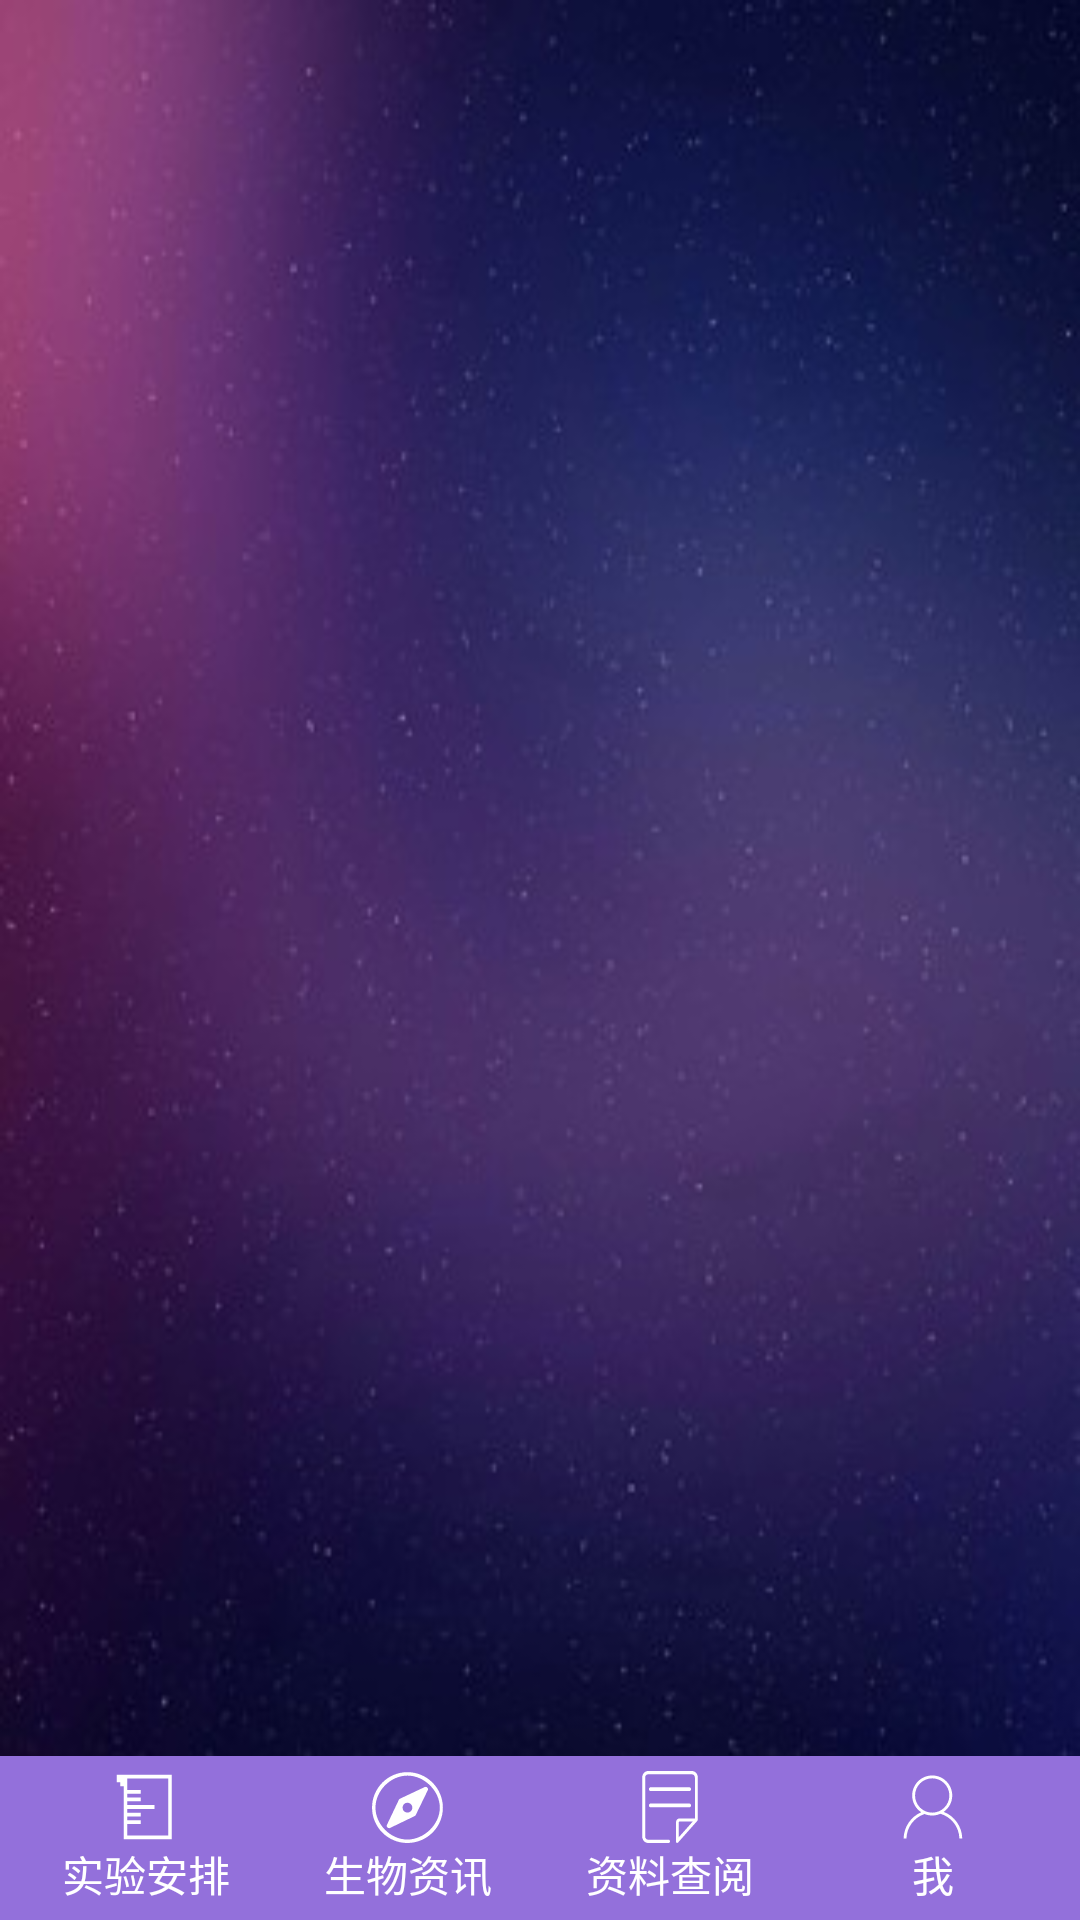

Android layout source for this screen:
<!-- AndroidManifest.xml: application theme NotitleTheme -->
<!-- res/layout/activity_main.xml -->
<?xml version="1.0" encoding="utf-8"?>
<RelativeLayout xmlns:android="http://schemas.android.com/apk/res/android"
    android:layout_width="match_parent" android:layout_height="match_parent"
    android:background="@drawable/background">

    <LinearLayout
        android:id="@+id/bottomPanel"
        android:layout_width="match_parent"
        android:layout_height="wrap_content"
        android:layout_alignParentBottom="true"
        android:padding="5dp"
        android:background="#9370DB"
        android:orientation="horizontal">

        <LinearLayout
            android:id="@+id/experiment"
            android:layout_width="0dp"
            android:layout_height="wrap_content"
            android:layout_weight="1"
            android:gravity="center"
            android:orientation="vertical">

            <ImageView
                android:id="@+id/iv_experiment"
                android:layout_width="wrap_content"
                android:layout_height="wrap_content"
                android:src="@drawable/experiment"/>

            <TextView
                android:id="@+id/tv_experiment"
                android:layout_width="wrap_content"
                android:layout_height="wrap_content"
                android:text="实验安排"
                android:textColor="#FFFFFF"/>

        </LinearLayout>

        <LinearLayout
            android:id="@+id/news"
            android:layout_width="0dp"
            android:layout_height="wrap_content"
            android:layout_weight="1"
            android:gravity="center"
            android:orientation="vertical">

            <ImageView
                android:id="@+id/iv_news"
                android:layout_width="wrap_content"
                android:layout_height="wrap_content"
                android:src="@drawable/news"/>

            <TextView
                android:id="@+id/tv_news"
                android:layout_width="wrap_content"
                android:layout_height="wrap_content"
                android:text="生物资讯"
                android:textColor="#FFFFFF"/>

        </LinearLayout>

        <LinearLayout
            android:id="@+id/data"
            android:layout_width="0dp"
            android:layout_height="wrap_content"
            android:layout_weight="1"
            android:gravity="center"
            android:orientation="vertical">

            <ImageView
                android:id="@+id/iv_data"
                android:layout_width="wrap_content"
                android:layout_height="wrap_content"
                android:src="@drawable/data"/>

            <TextView
                android:id="@+id/tv_data"
                android:layout_width="wrap_content"
                android:layout_height="wrap_content"
                android:text="资料查阅"
                android:textColor="#FFFFFF"/>

        </LinearLayout>

        <LinearLayout
            android:id="@+id/me"
            android:layout_width="0dp"
            android:layout_height="wrap_content"
            android:layout_weight="1"
            android:gravity="center"
            android:orientation="vertical">

            <ImageView
                android:id="@+id/iv_me"
                android:layout_width="wrap_content"
                android:layout_height="wrap_content"
                android:src="@drawable/me"/>

            <TextView
                android:id="@+id/tv_me"
                android:layout_width="wrap_content"
                android:layout_height="wrap_content"
                android:text="我"
                android:textColor="#FFFFFF"/>

        </LinearLayout>

    </LinearLayout>

    <android.support.v4.view.ViewPager
        android:id="@+id/column_pager"
        android:layout_width="match_parent"
        android:layout_height="match_parent"
        android:layout_above="@+id/bottomPanel"></android.support.v4.view.ViewPager>

</RelativeLayout>
<!-- resources referenced by this layout -->
<resources>
  <!-- drawable experiment (drawable) -->
  <vector android:height="24dp" android:viewportHeight="200.0"
      android:viewportWidth="221.09375" android:width="24dp" xmlns:android="http://schemas.android.com/apk/res/android">
      <path android:fillColor="#ffffff" android:pathData="M21.05,10.53 L178.95,10.53 178.95,21.05 21.05,21.05 21.05,10.53ZM42.11,178.95 L189.47,178.95 189.47,189.47 42.11,189.47 42.11,178.95ZM42.11,21.05 L52.63,21.05 52.63,178.95 42.11,178.95 42.11,21.05ZM178.95,21.05 L189.47,21.05 189.47,178.95 178.95,178.95 178.95,21.05ZM178.95,10.53 L189.47,10.53 189.47,21.05 178.95,21.05 178.95,10.53ZM31.58,21.05 L42.11,21.05 42.11,31.58 31.58,31.58 31.58,21.05ZM21.05,21.05 L31.58,21.05 31.58,31.58 21.05,31.58 21.05,21.05ZM31.58,31.58 L42.11,31.58 42.11,42.11 31.58,42.11 31.58,31.58ZM52.63,52.63 L94.74,52.63 94.74,63.16 52.63,63.16 52.63,52.63ZM52.63,73.68 L94.74,73.68 94.74,84.21 52.63,84.21 52.63,73.68ZM52.63,94.74 L136.84,94.74 136.84,105.26 52.63,105.26 52.63,94.74ZM52.63,115.79 L94.74,115.79 94.74,126.32 52.63,126.32 52.63,115.79ZM52.63,136.84 L94.74,136.84 94.74,147.37 52.63,147.37 52.63,136.84Z"/>
  </vector>
  <!-- drawable me (drawable) -->
  <vector android:height="24dp" android:viewportHeight="200.0"
      android:viewportWidth="200.0" android:width="24dp" xmlns:android="http://schemas.android.com/apk/res/android">
      <path android:fillColor="#ffffff" android:pathData="M129.86,113.5c14.26,-10.07 23.57,-26.68 23.57,-45.47 0,-30.73 -24.91,-55.63 -55.63,-55.63 -30.72,0 -55.63,24.91 -55.63,55.63 0,19.44 9.97,36.55 25.08,46.5 -28.22,12.31 -48.12,40.14 -48.9,72.71l7.95,0c0.84,-31.62 21.64,-58.26 50.26,-67.78 6.54,2.71 13.72,4.2 21.24,4.2 8.17,0 15.93,-1.76 22.92,-4.92 29.8,8.83 51.7,36.05 52.56,68.5l7.95,0C180.42,153.73 159.38,125.23 129.86,113.5zM97.8,115.71c-26.33,0 -47.68,-21.35 -47.68,-47.68 0,-26.34 21.35,-47.68 47.68,-47.68 26.33,0 47.68,21.35 47.68,47.68C145.48,94.36 124.13,115.71 97.8,115.71z"/>
  </vector>
  <!-- drawable news (drawable) -->
  <vector android:height="24dp" android:viewportHeight="200.0"
      android:viewportWidth="200.0" android:width="24dp" xmlns:android="http://schemas.android.com/apk/res/android">
      <path android:fillColor="#ffffff" android:pathData="M98.06,200c-53.71,0 -97.94,-43.88 -97.94,-98.17 0,-54.29 43.78,-98.62 98.39,-98.62 54.16,0 98.39,44.33 98.39,98.62C196.9,156.12 152.67,200 98.06,200L98.06,200zM98.51,12.78c-46.94,0 -88.85,42.01 -88.85,89.05 0,46.59 41.91,88.6 88.4,88.6 46.94,0 90.3,-42.01 90.3,-88.6S145.45,12.78 98.51,12.78L98.51,12.78zM154.93,53.42l-33.4,68.76c-0.9,1.36 -1.8,2.71 -3.16,3.17l-67.7,32.58c-0.9,0.45 -1.81,0.9 -2.71,0.9 -1.81,0 -3.61,-0.45 -4.96,-1.81 -2.26,-1.81 -2.71,-4.97 -1.35,-7.69l32.95,-69.21c0.45,-1.36 1.81,-2.71 3.16,-3.17l68.15,-32.12c2.71,-1.35 5.87,-0.9 7.67,1.36C155.83,48.45 156.28,51.62 154.93,53.42L154.93,53.42zM98.51,88.26c-7.67,0 -13.54,5.88 -13.54,13.57 0,7.69 5.87,13.57 13.54,13.57 7.22,0 13.54,-5.88 13.54,-13.57C112.05,94.14 105.73,88.26 98.51,88.26L98.51,88.26z"/>
  </vector>
  <style parent="Theme.AppCompat.NoActionBar" name="NotitleTheme">
          <item name="android:windowNoTitle">true</item>
      </style>
</resources>
